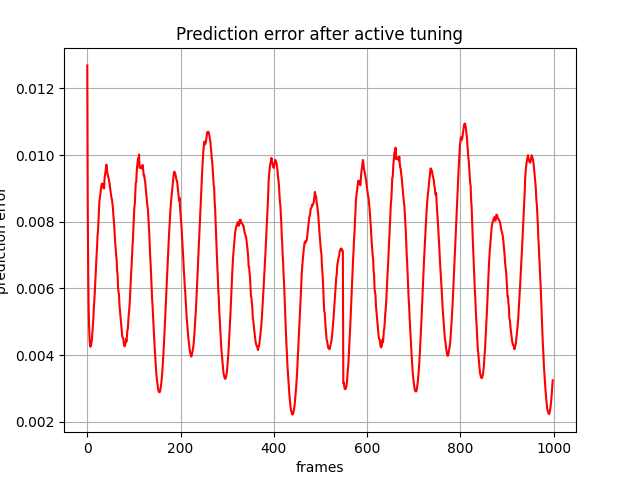

The file beside this chart, header and first rows:
, 0
0, 0.01269
1, 0.008491
2, 0.006449
3, 0.005362
4, 0.004813
5, 0.004468
6, 0.004282
7, 0.004253
8, 0.004299
9, 0.00438
10, 0.004481
11, 0.004668
12, 0.004895
13, 0.005085
14, 0.005374
15, 0.00559
16, 0.005851
17, 0.006144
18, 0.006434
19, 0.006742
20, 0.007015
21, 0.007243
22, 0.007588
23, 0.007718
24, 0.008045
25, 0.008295
26, 0.008622
27, 0.008716
28, 0.008809
29, 0.008938
30, 0.00905
31, 0.009131
32, 0.009146
33, 0.009051
34, 0.009076
35, 0.00901
36, 0.008994
37, 0.009277
38, 0.009399
39, 0.009489
40, 0.009614
41, 0.009712
42, 0.009612
43, 0.009474
44, 0.009402
45, 0.009336
46, 0.009291
47, 0.009193
48, 0.009149
49, 0.009007
50, 0.008908
51, 0.008821
52, 0.008705
53, 0.00867
54, 0.008523
55, 0.008399
56, 0.008183
57, 0.008031
58, 0.007827
59, 0.007594
... 939 more rows
